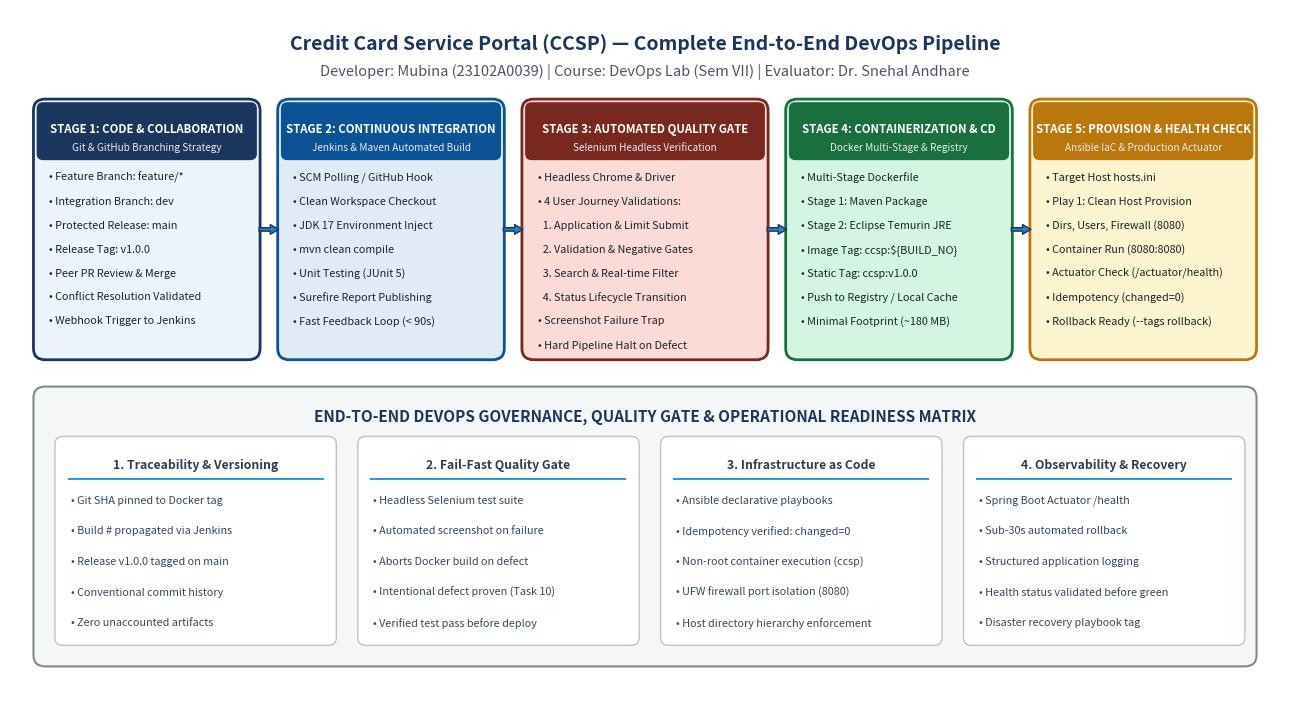
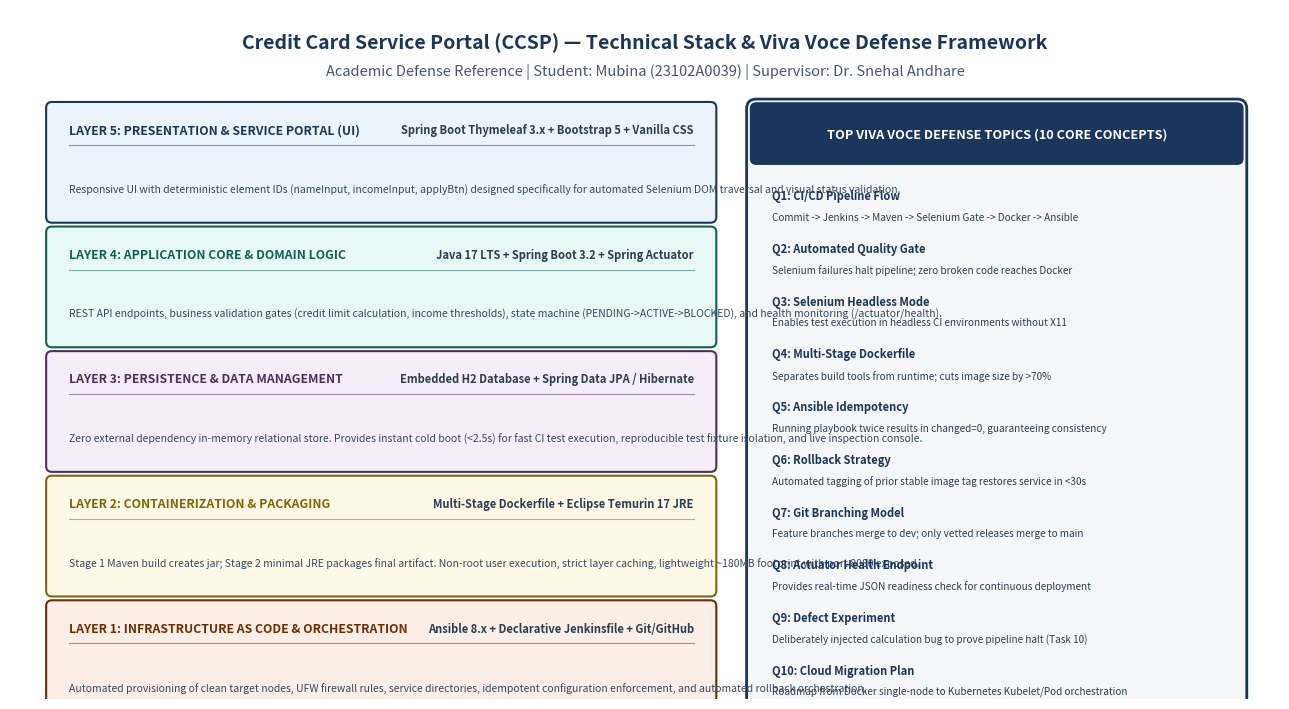

These charts were generated, in order, by the following Python code:
import matplotlib.pyplot as plt
import matplotlib.patches as patches
import os

os.makedirs("screenshots/task15", exist_ok=True)

# -----------------------------------------------------------------------
# Figure 15.1: End-to-End DevOps Pipeline Architecture (Commit-to-Production)
# -----------------------------------------------------------------------
fig, ax = plt.subplots(figsize=(13.0, 7.2), dpi=200)
ax.set_facecolor('#F8F9FA')
fig.patch.set_facecolor('#FFFFFF')
ax.set_xlim(0, 130)
ax.set_ylim(0, 72)
ax.axis('off')

# Title block
ax.text(65, 68.5, "Credit Card Service Portal (CCSP) — Complete End-to-End DevOps Pipeline",
        ha='center', va='center', fontsize=14, fontweight='bold', color='#1B365D')
ax.text(65, 65.5, "Developer: Mubina (23102A0039) | Course: DevOps Lab (Sem VII) | Evaluator: Dr. Snehal Andhare",
        ha='center', va='center', fontsize=10.5, color='#4A5568')

# Stage Definitions
stages = [
    {
        "id": "1",
        "title": "STAGE 1: CODE & COLLABORATION",
        "subtitle": "Git & GitHub Branching Strategy",
        "color": "#1B365D",
        "bg": "#EBF3FB",
        "x": 3, "y": 36, "w": 22, "h": 26,
        "items": [
            "• Feature Branch: feature/*",
            "• Integration Branch: dev",
            "• Protected Release: main",
            "• Release Tag: v1.0.0",
            "• Peer PR Review & Merge",
            "• Conflict Resolution Validated",
            "• Webhook Trigger to Jenkins"
        ]
    },
    {
        "id": "2",
        "title": "STAGE 2: CONTINUOUS INTEGRATION",
        "subtitle": "Jenkins & Maven Automated Build",
        "color": "#0B5394",
        "bg": "#E1EBF5",
        "x": 28, "y": 36, "w": 22, "h": 26,
        "items": [
            "• SCM Polling / GitHub Hook",
            "• Clean Workspace Checkout",
            "• JDK 17 Environment Inject",
            "• mvn clean compile",
            "• Unit Testing (JUnit 5)",
            "• Surefire Report Publishing",
            "• Fast Feedback Loop (< 90s)"
        ]
    },
    {
        "id": "3",
        "title": "STAGE 3: AUTOMATED QUALITY GATE",
        "subtitle": "Selenium Headless Verification",
        "color": "#78281F",
        "bg": "#FADBD8",
        "x": 53, "y": 36, "w": 24, "h": 26,
        "items": [
            "• Headless Chrome & Driver",
            "• 4 User Journey Validations:",
            "  1. Application & Limit Submit",
            "  2. Validation & Negative Gates",
            "  3. Search & Real-time Filter",
            "  4. Status Lifecycle Transition",
            "• Screenshot Failure Trap",
            "• Hard Pipeline Halt on Defect"
        ]
    },
    {
        "id": "4",
        "title": "STAGE 4: CONTAINERIZATION & CD",
        "subtitle": "Docker Multi-Stage & Registry",
        "color": "#196F3D",
        "bg": "#D5F5E3",
        "x": 80, "y": 36, "w": 22, "h": 26,
        "items": [
            "• Multi-Stage Dockerfile",
            "• Stage 1: Maven Package",
            "• Stage 2: Eclipse Temurin JRE",
            "• Image Tag: ccsp:${BUILD_NO}",
            "• Static Tag: ccsp:v1.0.0",
            "• Push to Registry / Local Cache",
            "• Minimal Footprint (~180 MB)"
        ]
    },
    {
        "id": "5",
        "title": "STAGE 5: PROVISION & HEALTH CHECK",
        "subtitle": "Ansible IaC & Production Actuator",
        "color": "#B9770E",
        "bg": "#FCF3CF",
        "x": 105, "y": 36, "w": 22, "h": 26,
        "items": [
            "• Target Host hosts.ini",
            "• Play 1: Clean Host Provision",
            "• Dirs, Users, Firewall (8080)",
            "• Container Run (8080:8080)",
            "• Actuator Check (/actuator/health)",
            "• Idempotency (changed=0)",
            "• Rollback Ready (--tags rollback)"
        ]
    }
]

for s in stages:
    # Outer box
    rect = patches.FancyBboxPatch((s["x"], s["y"]), s["w"], s["h"],
                                  boxstyle="round,pad=0.6,rounding_size=1.2",
                                  facecolor=s["bg"], edgecolor=s["color"], linewidth=2.0)
    ax.add_patch(rect)
    
    # Header bar
    hbar = patches.FancyBboxPatch((s["x"], s["y"] + s["h"] - 5.5), s["w"], 5.5,
                                  boxstyle="round,pad=0.2,rounding_size=0.6",
                                  facecolor=s["color"], edgecolor=s["color"])
    ax.add_patch(hbar)
    
    # Header text
    ax.text(s["x"] + s["w"]/2, s["y"] + s["h"] - 2.5, s["title"],
            ha='center', va='center', fontsize=8.2, fontweight='bold', color='#FFFFFF')
    ax.text(s["x"] + s["w"]/2, s["y"] + s["h"] - 4.4, s["subtitle"],
            ha='center', va='center', fontsize=7.2, color='#EAECEE', style='italic')
    
    # Items
    y_pos = s["y"] + s["h"] - 7.5
    for item in s["items"]:
        ax.text(s["x"] + 1.0, y_pos, item, ha='left', va='center',
                fontsize=7.8, color='#1A252C', fontweight='bold' if item.startswith("• STAGE") else 'normal')
        y_pos -= 2.5

# Connectors between stages (arrows)
arrow_pairs = [(25.5, 49, 27.5, 49), (50.5, 49, 52.5, 49), (77.5, 49, 79.5, 49), (102.5, 49, 104.5, 49)]
for x1, y1, x2, y2 in arrow_pairs:
    ax.annotate('', xy=(x2, y2), xytext=(x1, y1),
                arrowprops=dict(facecolor='#2980B9', edgecolor='#1B365D', width=2.5, headwidth=7, headlength=6))

# Lower Banner: Governance, Quality Gate & Observability Pillars
gp_box = patches.FancyBboxPatch((3, 4), 124, 28,
                                boxstyle="round,pad=0.6,rounding_size=1.2",
                                facecolor='#F4F6F7', edgecolor='#7F8C8D', linewidth=1.5)
ax.add_patch(gp_box)

ax.text(65, 29.5, "END-TO-END DEVOPS GOVERNANCE, QUALITY GATE & OPERATIONAL READINESS MATRIX",
        ha='center', va='center', fontsize=11, fontweight='bold', color='#1B365D')

pillars = [
    {
        "x": 5, "w": 28, "title": "1. Traceability & Versioning",
        "items": [
            "• Git SHA pinned to Docker tag",
            "• Build # propagated via Jenkins",
            "• Release v1.0.0 tagged on main",
            "• Conventional commit history",
            "• Zero unaccounted artifacts"
        ]
    },
    {
        "x": 36, "w": 28, "title": "2. Fail-Fast Quality Gate",
        "items": [
            "• Headless Selenium test suite",
            "• Automated screenshot on failure",
            "• Aborts Docker build on defect",
            "• Intentional defect proven (Task 10)",
            "• Verified test pass before deploy"
        ]
    },
    {
        "x": 67, "w": 28, "title": "3. Infrastructure as Code",
        "items": [
            "• Ansible declarative playbooks",
            "• Idempotency verified: changed=0",
            "• Non-root container execution (ccsp)",
            "• UFW firewall port isolation (8080)",
            "• Host directory hierarchy enforcement"
        ]
    },
    {
        "x": 98, "w": 28, "title": "4. Observability & Recovery",
        "items": [
            "• Spring Boot Actuator /health",
            "• Sub-30s automated rollback",
            "• Structured application logging",
            "• Health status validated before green",
            "• Disaster recovery playbook tag"
        ]
    }
]

for p in pillars:
    pb = patches.FancyBboxPatch((p["x"], 6), p["w"], 21,
                                boxstyle="round,pad=0.4,rounding_size=0.8",
                                facecolor='#FFFFFF', edgecolor='#BDC3C7', linewidth=1.0)
    ax.add_patch(pb)
    
    # Pillar title
    ax.text(p["x"] + p["w"]/2, 24.5, p["title"],
            ha='center', va='center', fontsize=8.8, fontweight='bold', color='#2C3E50')
    
    # Line separator
    ax.plot([p["x"] + 1, p["x"] + p["w"] - 1], [23, 23], color='#3498DB', linewidth=1.5)
    
    py_pos = 20.8
    for item in p["items"]:
        ax.text(p["x"] + 1.2, py_pos, item, ha='left', va='center',
                fontsize=7.8, color='#34495E')
        py_pos -= 3.2

plt.tight_layout()
plt.savefig("screenshots/task15/fig15_1_end_to_end_devops_pipeline.png", dpi=200, bbox_inches='tight')
plt.close()
print("Figure 15.1 generated successfully.")

# -----------------------------------------------------------------------
# Figure 15.2: Technical Architecture Stack & Viva Defense Matrix
# -----------------------------------------------------------------------
fig2, ax2 = plt.subplots(figsize=(13.0, 7.2), dpi=200)
ax2.set_facecolor('#F8F9FA')
fig2.patch.set_facecolor('#FFFFFF')
ax2.set_xlim(0, 130)
ax2.set_ylim(0, 72)
ax2.axis('off')

# Title block
ax2.text(65, 68.5, "Credit Card Service Portal (CCSP) — Technical Stack & Viva Voce Defense Framework",
         ha='center', va='center', fontsize=14, fontweight='bold', color='#1B365D')
ax2.text(65, 65.5, "Academic Defense Reference | Student: Mubina (23102A0039) | Supervisor: Dr. Snehal Andhare",
         ha='center', va='center', fontsize=10.5, color='#4A5568')

# Left Side: 5-Layer System Architecture Stack
layers = [
    {
        "y": 50, "h": 12, "color": "#1B365D", "bg": "#EBF3FB",
        "layer_name": "LAYER 5: PRESENTATION & SERVICE PORTAL (UI)",
        "tech": "Spring Boot Thymeleaf 3.x + Bootstrap 5 + Vanilla CSS",
        "details": "Responsive UI with deterministic element IDs (nameInput, incomeInput, applyBtn) designed specifically for automated Selenium DOM traversal and visual status validation."
    },
    {
        "y": 37, "h": 12, "color": "#0E6251", "bg": "#E8F8F5",
        "layer_name": "LAYER 4: APPLICATION CORE & DOMAIN LOGIC",
        "tech": "Java 17 LTS + Spring Boot 3.2 + Spring Actuator",
        "details": "REST API endpoints, business validation gates (credit limit calculation, income thresholds), state machine (PENDING->ACTIVE->BLOCKED), and health monitoring (/actuator/health)."
    },
    {
        "y": 24, "h": 12, "color": "#512E5F", "bg": "#F5EEF8",
        "layer_name": "LAYER 3: PERSISTENCE & DATA MANAGEMENT",
        "tech": "Embedded H2 Database + Spring Data JPA / Hibernate",
        "details": "Zero external dependency in-memory relational store. Provides instant cold boot (<2.5s) for fast CI test execution, reproducible test fixture isolation, and live inspection console."
    },
    {
        "y": 11, "h": 12, "color": "#7D6608", "bg": "#FEF9E7",
        "layer_name": "LAYER 2: CONTAINERIZATION & PACKAGING",
        "tech": "Multi-Stage Dockerfile + Eclipse Temurin 17 JRE",
        "details": "Stage 1 Maven build creates jar; Stage 2 minimal JRE packages final artifact. Non-root user execution, strict layer caching, lightweight ~180MB footprint with port 8080 exposed."
    },
    {
        "y": -2, "h": 12, "color": "#6E2C00", "bg": "#FBEEE6",
        "layer_name": "LAYER 1: INFRASTRUCTURE AS CODE & ORCHESTRATION",
        "tech": "Ansible 8.x + Declarative Jenkinsfile + Git/GitHub",
        "details": "Automated provisioning of clean target nodes, UFW firewall rules, service directories, idempotent configuration enforcement, and automated rollback orchestration."
    }
]

for l in layers:
    box = patches.FancyBboxPatch((4, l["y"]), 68, l["h"],
                                boxstyle="round,pad=0.3,rounding_size=0.6",
                                facecolor=l["bg"], edgecolor=l["color"], linewidth=1.5)
    ax2.add_patch(box)
    
    ax2.text(6, l["y"] + l["h"] - 2.6, l["layer_name"],
             ha='left', va='center', fontsize=8.8, fontweight='bold', color=l["color"])
    ax2.text(70, l["y"] + l["h"] - 2.6, l["tech"],
             ha='right', va='center', fontsize=8.0, fontweight='bold', color='#2C3E50')
    
    # Divider
    ax2.plot([6, 70], [l["y"] + l["h"] - 4.2, l["y"] + l["h"] - 4.2], color=l["color"], linewidth=0.8, alpha=0.5)
    
    ax2.text(6, l["y"] + 3.2, l["details"],
             ha='left', va='center', fontsize=7.5, color='#34495E', wrap=True)

# Right Side: Viva Voce Key Defense Concepts Box
viva_box = patches.FancyBboxPatch((76, -2), 50, 64,
                                  boxstyle="round,pad=0.6,rounding_size=1.0",
                                  facecolor='#F4F6F7', edgecolor='#1B365D', linewidth=2.0)
ax2.add_patch(viva_box)

# Viva Header
vh_bar = patches.FancyBboxPatch((76, 56), 50, 6,
                                boxstyle="round,pad=0.2,rounding_size=0.6",
                                facecolor='#1B365D', edgecolor='#1B365D')
ax2.add_patch(vh_bar)
ax2.text(101, 59, "TOP VIVA VOCE DEFENSE TOPICS (10 CORE CONCEPTS)",
         ha='center', va='center', fontsize=9.2, fontweight='bold', color='#FFFFFF')

viva_topics = [
    ("Q1: CI/CD Pipeline Flow", "Commit -> Jenkins -> Maven -> Selenium Gate -> Docker -> Ansible"),
    ("Q2: Automated Quality Gate", "Selenium failures halt pipeline; zero broken code reaches Docker"),
    ("Q3: Selenium Headless Mode", "Enables test execution in headless CI environments without X11"),
    ("Q4: Multi-Stage Dockerfile", "Separates build tools from runtime; cuts image size by >70%"),
    ("Q5: Ansible Idempotency", "Running playbook twice results in changed=0, guaranteeing consistency"),
    ("Q6: Rollback Strategy", "Automated tagging of prior stable image tag restores service in <30s"),
    ("Q7: Git Branching Model", "Feature branches merge to dev; only vetted releases merge to main"),
    ("Q8: Actuator Health Endpoint", "Provides real-time JSON readiness check for continuous deployment"),
    ("Q9: Defect Experiment", "Deliberately injected calculation bug to prove pipeline halt (Task 10)"),
    ("Q10: Cloud Migration Plan", "Roadmap from Docker single-node to Kubernetes Kubelet/Pod orchestration")
]

vy = 52.5
for q, a in viva_topics:
    ax2.text(78, vy, q, ha='left', va='center', fontsize=8.0, fontweight='bold', color='#1B365D')
    ax2.text(78, vy - 2.2, a, ha='left', va='center', fontsize=7.2, color='#2C3E50')
    vy -= 5.5

plt.tight_layout()
plt.savefig("screenshots/task15/fig15_2_technical_architecture_viva_matrix.png", dpi=200, bbox_inches='tight')
plt.close()
print("Figure 15.2 generated successfully.")
